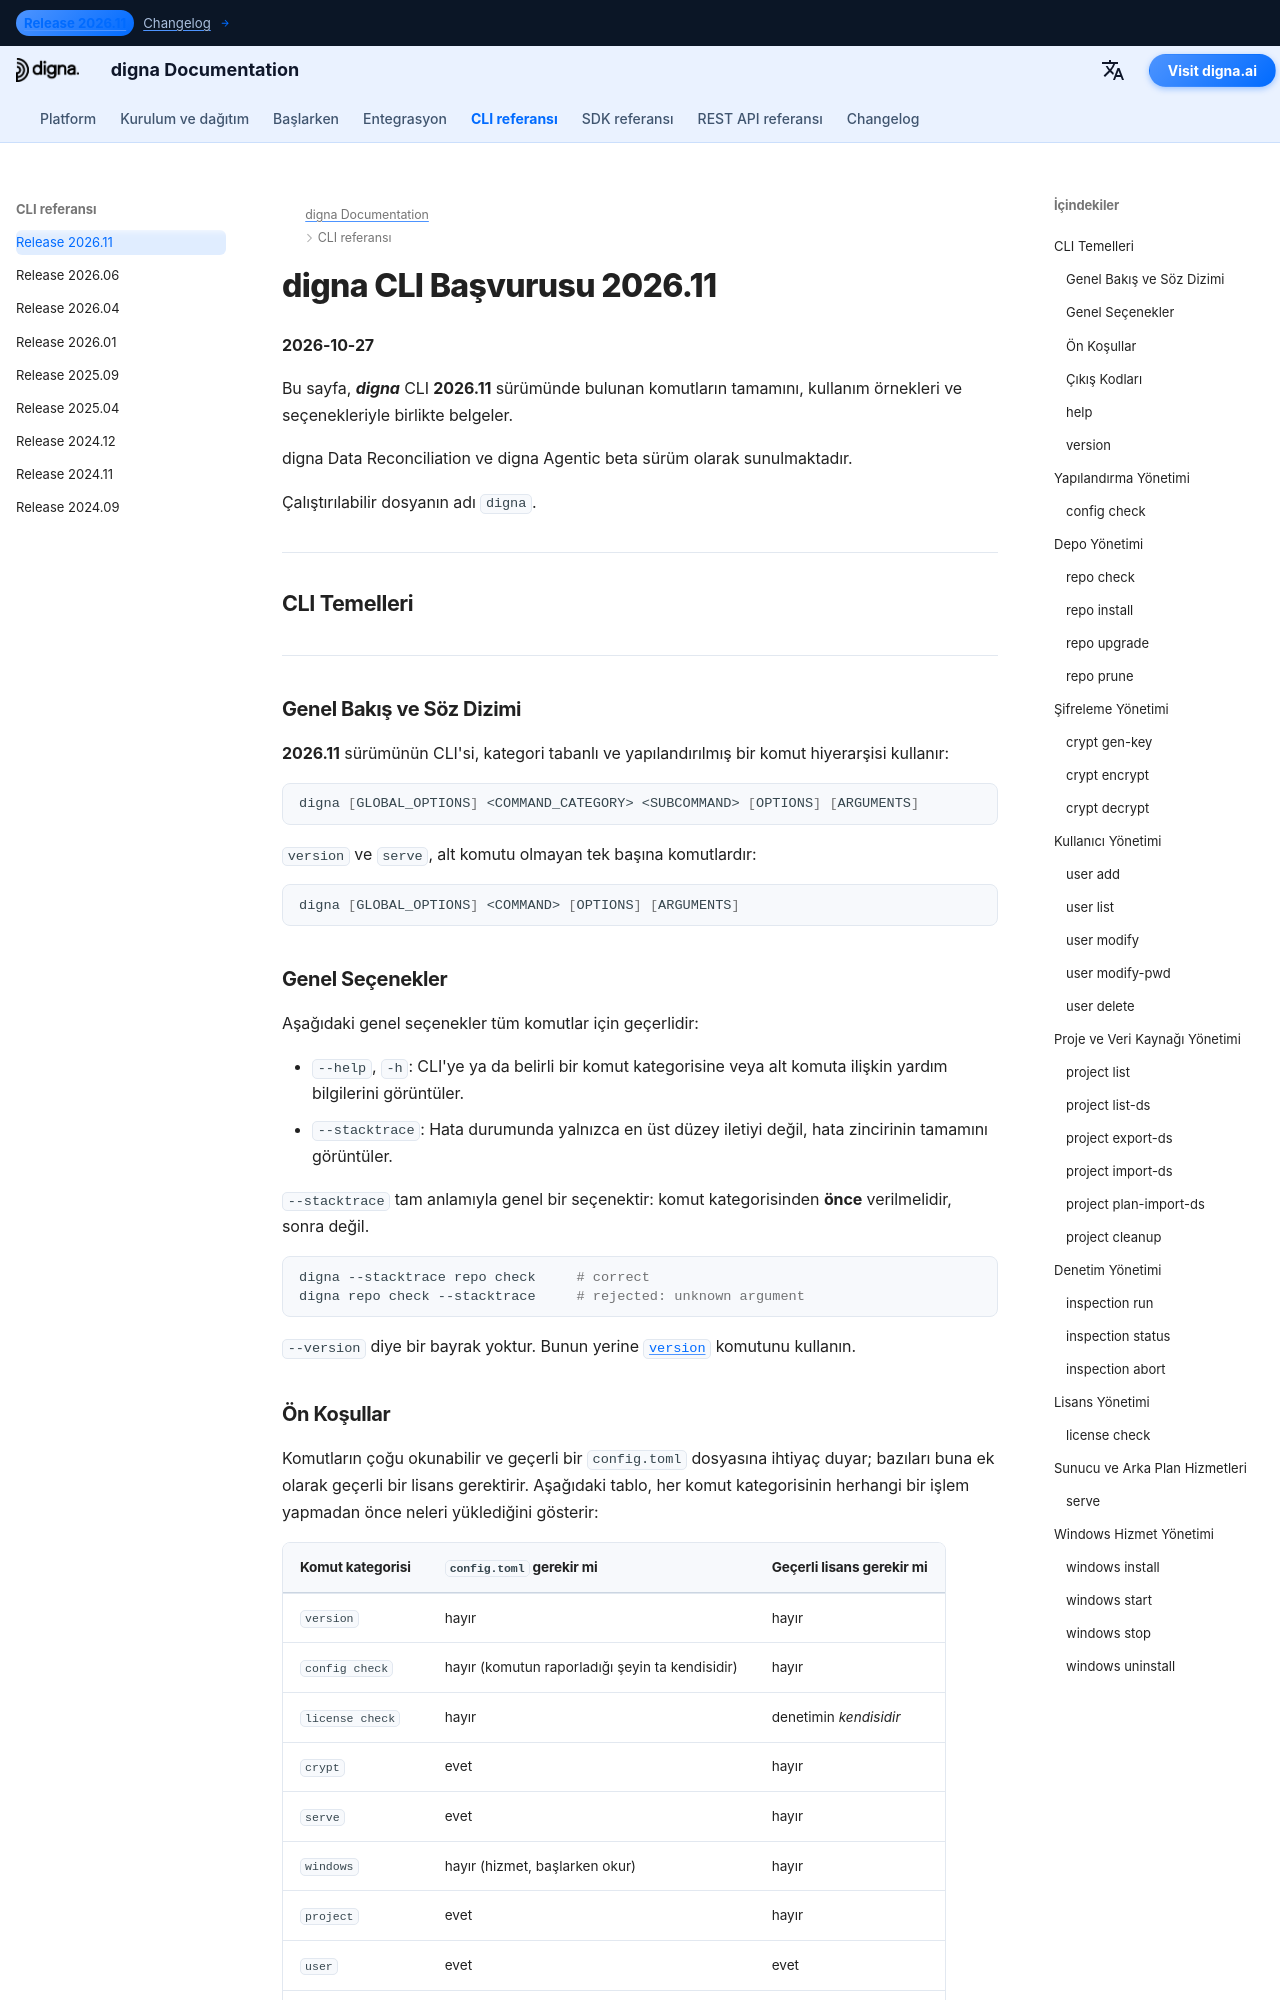

repository: dignaai/digna-docs · page: tr/cli/Command_Line_Interface_202611/index.html · generator: mkdocs

---
title: digna CLI Başvurusu 2026.11 – Komutlar ve Örnekler | digna Belgeleri
description: digna CLI 2026.11 sürümü için eksiksiz başvuru kılavuzu
image: /assets/logo_square.png
---

# digna CLI Başvurusu 2026.11
**2026-10-27**

Bu sayfa, ***digna*** CLI **2026.11** sürümünde bulunan komutların tamamını, kullanım örnekleri ve seçenekleriyle birlikte belgeler.

digna Data Reconciliation ve digna Agentic beta sürüm olarak sunulmaktadır.

Çalıştırılabilir dosyanın adı `digna`.

---

## CLI Temelleri

---

### Genel Bakış ve Söz Dizimi

**2026.11** sürümünün CLI'si, kategori tabanlı ve yapılandırılmış bir komut hiyerarşisi kullanır:

```bash
digna [GLOBAL_OPTIONS] <COMMAND_CATEGORY> <SUBCOMMAND> [OPTIONS] [ARGUMENTS]
```

`version` ve `serve`, alt komutu olmayan tek başına komutlardır:

```bash
digna [GLOBAL_OPTIONS] <COMMAND> [OPTIONS] [ARGUMENTS]
```

### Genel Seçenekler

Aşağıdaki genel seçenekler tüm komutlar için geçerlidir:

- `--help`, `-h`: CLI'ye ya da belirli bir komut kategorisine veya alt komuta ilişkin yardım bilgilerini görüntüler.
- `--stacktrace`: Hata durumunda yalnızca en üst düzey iletiyi değil, hata zincirinin tamamını görüntüler.

`--stacktrace` tam anlamıyla genel bir seçenektir: komut kategorisinden **önce** verilmelidir, sonra değil.

```bash
digna --stacktrace repo check     # correct
digna repo check --stacktrace     # rejected: unknown argument
```

`--version` diye bir bayrak yoktur. Bunun yerine [`version`](#version) komutunu kullanın.
